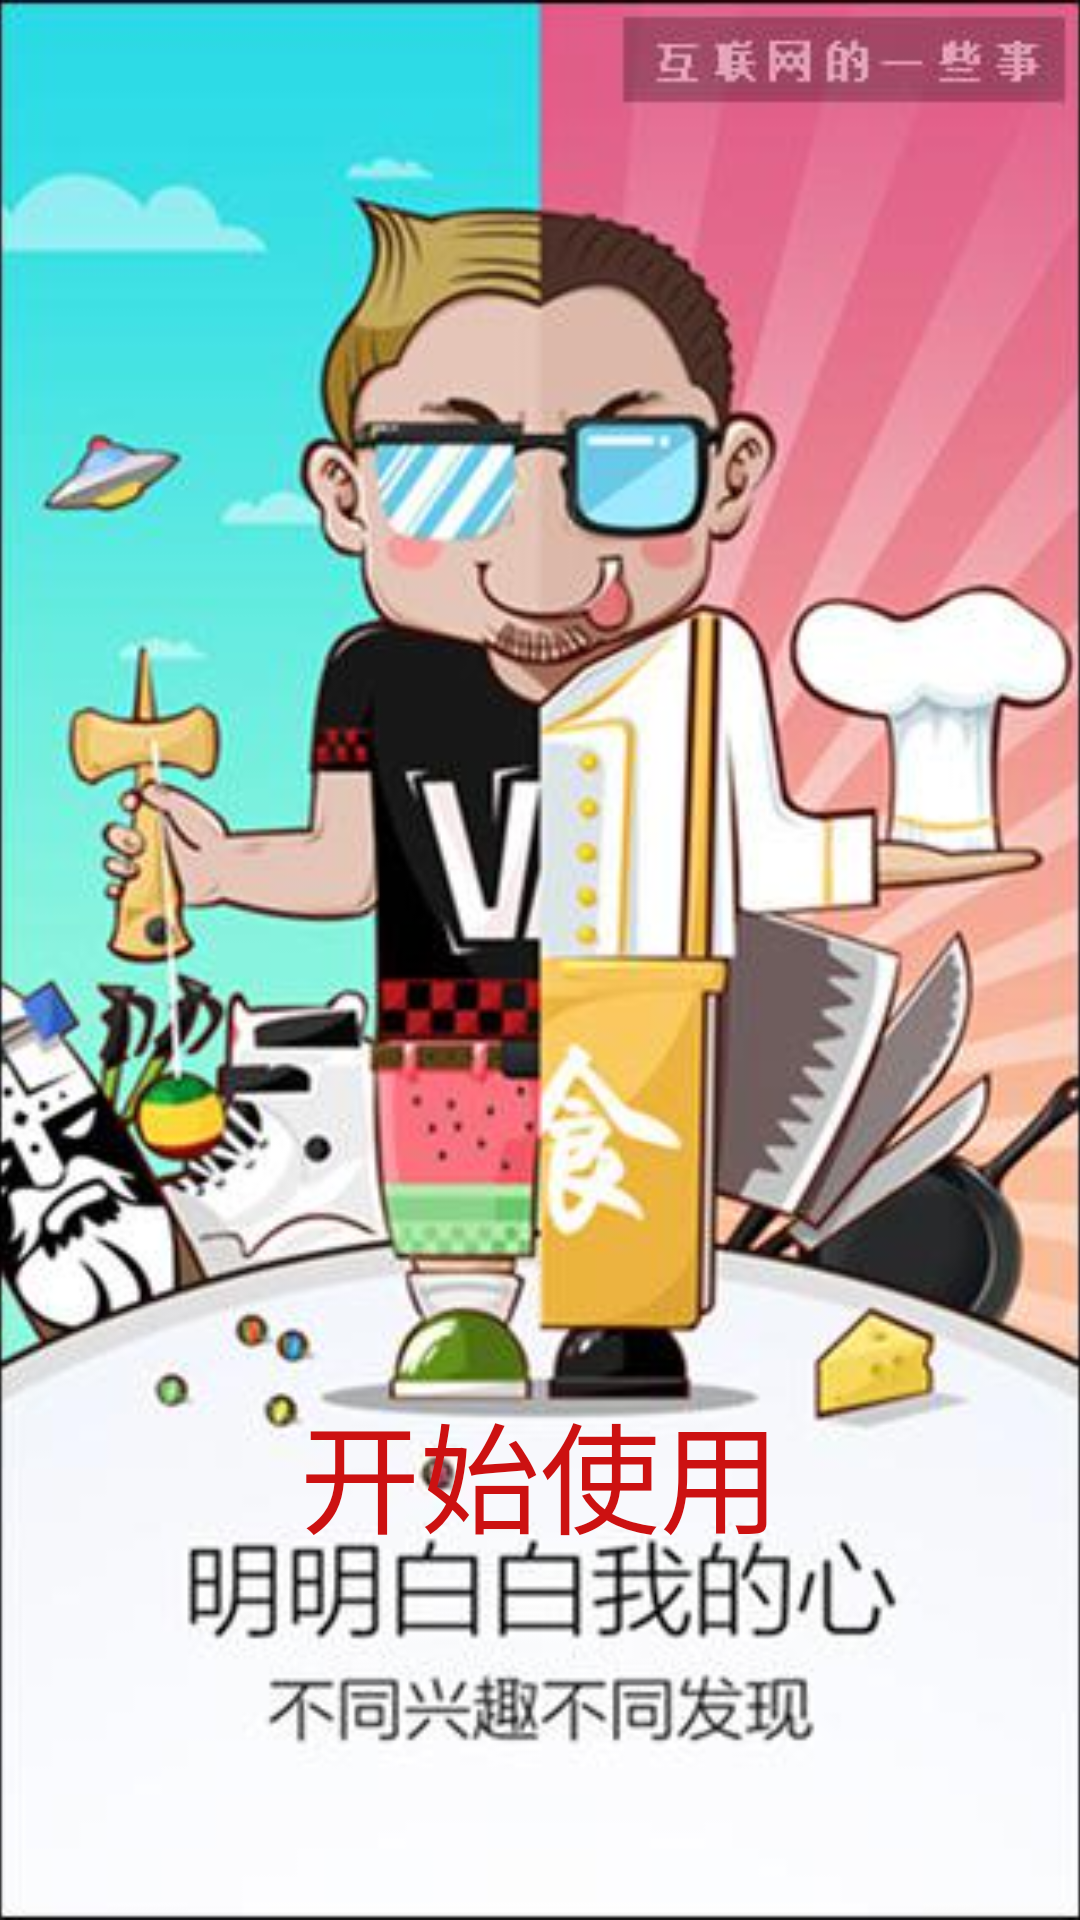

This screen was rendered from an Android layout file. Write that file and the resources it references.
<!-- AndroidManifest.xml: application theme AppTheme -->
<!-- res/layout/activity_welcome.xml -->
<?xml version="1.0" encoding="utf-8"?>
<FrameLayout xmlns:android="http://schemas.android.com/apk/res/android"
              android:layout_width="match_parent"
              android:layout_height="match_parent"
              xmlns:tools="http://schemas.android.com/tools"
              tools:context="com.example.yls.anew.MainActivity">

    <TextView
        android:layout_width="match_parent"
        android:layout_height="match_parent"
        android:id="@+id/full_screen"
        android:gravity="center"
        android:keepScreenOn="true"
        android:text="@string/dummy_content"
        android:textColor="#c33"
        android:textSize="50sp"
        android:textStyle="bold"
        />
    <FrameLayout
        android:layout_width="match_parent"
        android:layout_height="match_parent"
        android:filterTouchesWhenObscured="true"
        android:visibility="gone"
        >

        <LinearLayout
            android:layout_width="match_parent"
            android:layout_height="wrap_content"
            android:id="@+id/full_cot_cort"
            android:layout_gravity="bottom|center_horizontal"
            android:background="@color/black_overlay"
            android:orientation="horizontal"
            tools:ignore="UselessParent"
            >

            <Button
                android:layout_width="0dp"
                android:layout_height="wrap_content"
                android:id="@+id/dummy_button"
                android:layout_weight="1"
                android:text="@string/dummy_button"
                />

        </LinearLayout>
    </FrameLayout>
<RelativeLayout
    android:layout_width="match_parent"
    android:layout_height="match_parent">
    <ImageView
        android:layout_width="match_parent"
        android:layout_height="match_parent"
        android:src="@drawable/wel"
        android:scaleType="centerCrop"/>
    <TextView
        android:id="@+id/txt_start"
        android:layout_width="wrap_content"
        android:layout_height="wrap_content"
        android:layout_centerHorizontal="true"
        android:layout_alignParentBottom="true"
        android:layout_marginBottom="120dp"
        android:text="开始使用"
        android:textColor="#c11"
        android:textSize="40sp" />

</RelativeLayout>

</FrameLayout>
<!-- resources referenced by this layout -->
<resources>
  <color name="black_overlay">#000</color>
  <!-- drawable wel: jpg bitmap (drawable, 38986 bytes) -->
  <string name="dummy_button">Dummy Button</string>
  <string name="dummy_content">DUMMY\nCONTENT</string>
  <style name="AppTheme" parent="Theme.AppCompat.Light.DarkActionBar">
          
          <item name="colorPrimary">@color/colorPrimary</item>
          <item name="colorPrimaryDark">@color/colorPrimaryDark</item>
          <item name="colorAccent">@color/colorAccent</item>
      </style>
  <color name="colorPrimary">#3F51B5</color>
  <color name="colorPrimaryDark">#303F9F</color>
  <color name="colorAccent">#FF4081</color>
</resources>
